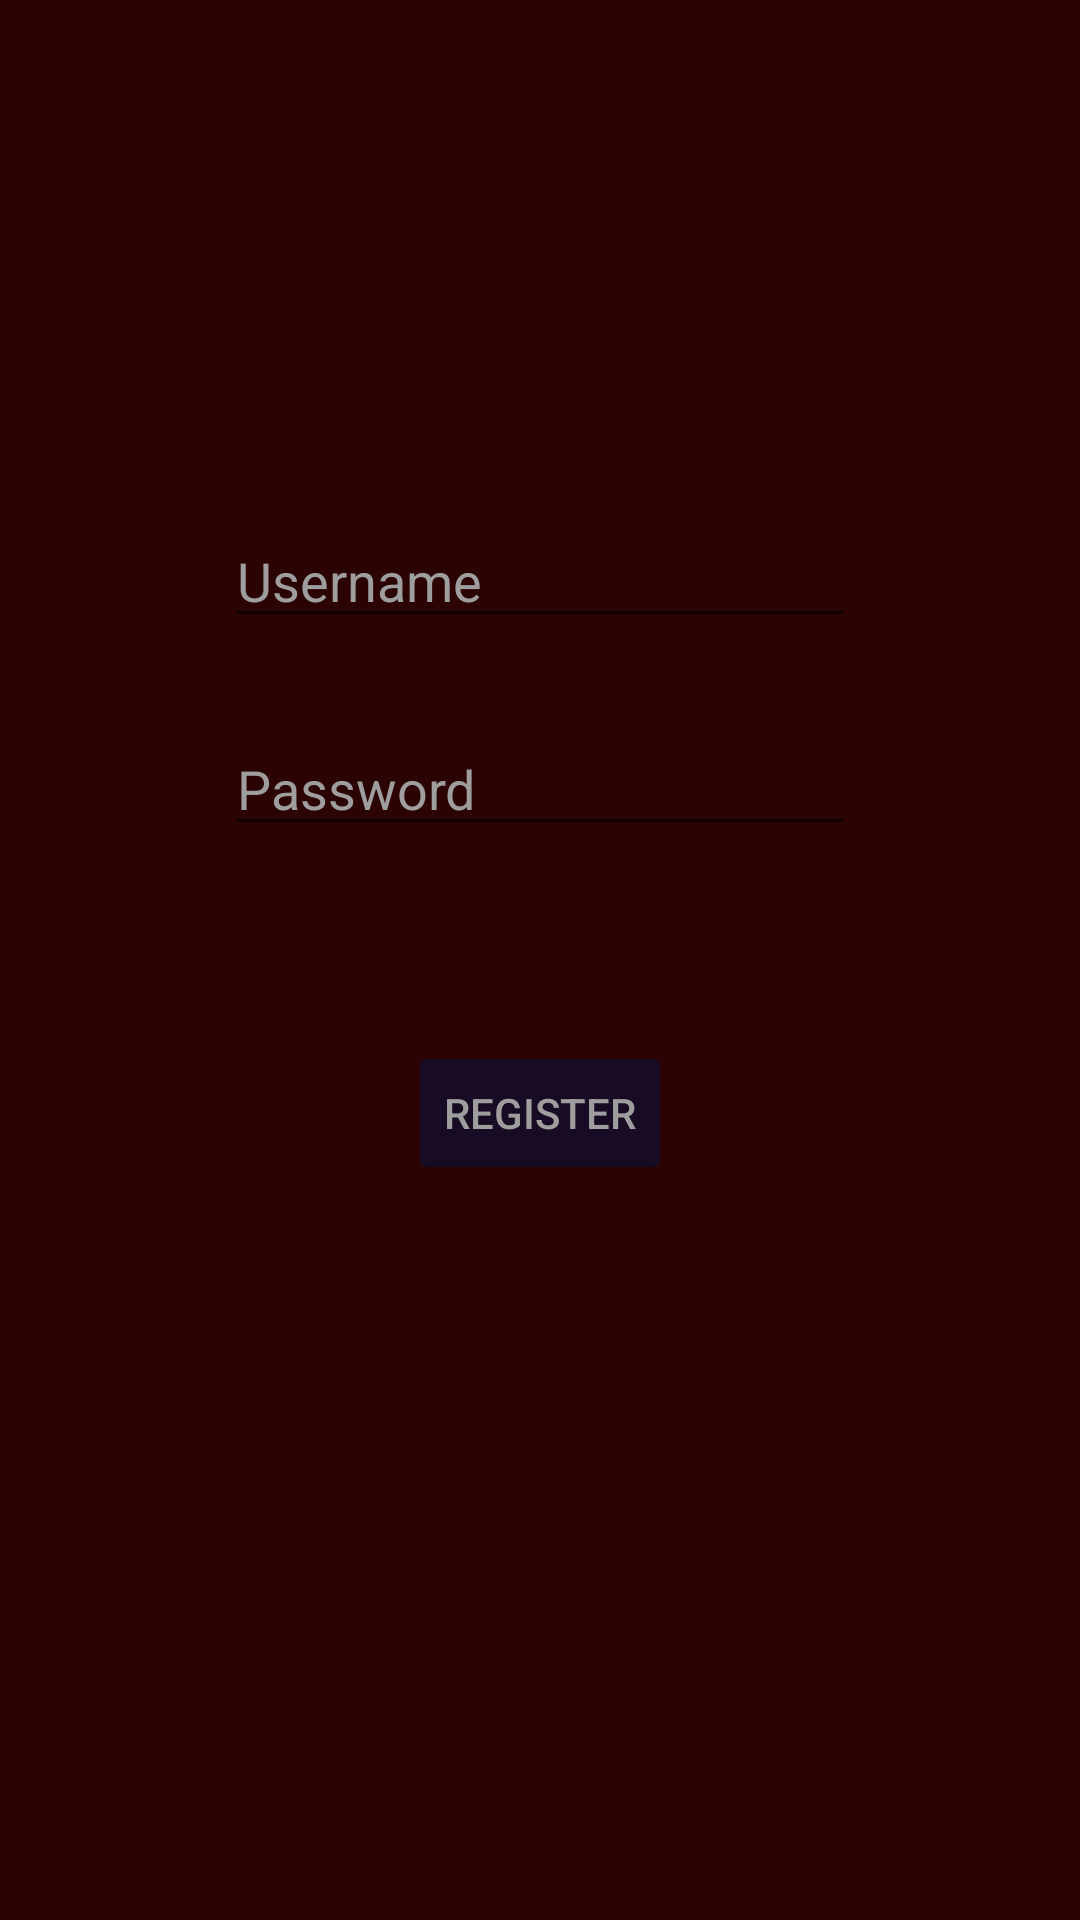

Android layout source for this screen:
<!-- AndroidManifest.xml: application theme AppTheme -->
<!-- res/layout/activity_register.xml -->
<?xml version="1.0" encoding="utf-8"?>
<androidx.constraintlayout.widget.ConstraintLayout xmlns:android="http://schemas.android.com/apk/res/android"
    xmlns:app="http://schemas.android.com/apk/res-auto"
    xmlns:tools="http://schemas.android.com/tools"
    android:layout_width="match_parent"
    android:layout_height="match_parent"
    tools:context=".RegisterActivity">

    <EditText
        android:id="@+id/editTextUsernameAct"
        android:layout_width="wrap_content"
        android:layout_height="wrap_content"
        android:ems="10"
        android:hint="Username"
        android:inputType="textPersonName"
        app:layout_constraintBottom_toBottomOf="parent"
        app:layout_constraintEnd_toEndOf="parent"
        app:layout_constraintStart_toStartOf="parent"
        app:layout_constraintTop_toTopOf="parent"
        app:layout_constraintVertical_bias="0.286" />

    <EditText
        android:id="@+id/editTextPasswordAct"
        android:layout_width="wrap_content"
        android:layout_height="wrap_content"
        android:layout_marginTop="20dp"
        android:layout_marginBottom="350dp"
        android:ems="10"
        android:hint="Password"
        android:inputType="textPersonName"
        app:layout_constraintBottom_toBottomOf="parent"
        app:layout_constraintEnd_toEndOf="@+id/editTextUsernameAct"
        app:layout_constraintHorizontal_bias="1.0"
        app:layout_constraintStart_toStartOf="@+id/editTextUsernameAct"
        app:layout_constraintTop_toBottomOf="@+id/editTextUsernameAct" />

    <Button
        android:id="@+id/btnRegisterAct"
        android:layout_width="wrap_content"
        android:layout_height="wrap_content"
        android:layout_marginTop="20dp"
        android:layout_marginBottom="200dp"
        android:text="Register"
        app:layout_constraintBottom_toBottomOf="parent"
        app:layout_constraintEnd_toEndOf="@+id/editTextPasswordAct"
        app:layout_constraintStart_toStartOf="@+id/editTextPasswordAct"
        app:layout_constraintTop_toBottomOf="@+id/editTextPasswordAct" />
</androidx.constraintlayout.widget.ConstraintLayout>
<!-- resources referenced by this layout -->
<resources>
  <style name="AppTheme" parent="Theme.AppCompat.Light.DarkActionBar">
          
  
          <item name="colorPrimary">#1E0F2E</item>
          <item name="colorPrimaryDark">#1E0F2E</item>
          <item name="colorAccent">#9E9E9E</item>
          <item name="android:colorBackground">#2C0303</item>
          <item name="android:textColor">#9E9E9E</item>
          <item name="colorButtonNormal">#180C25</item>
  
          <item name="editTextColor">#9E9E9E</item>
          <item name="android:textColorPrimary">#9E9E9E</item>
          <item name="android:textColorHint">#9E9E9E</item>
  
  
      </style>
</resources>
